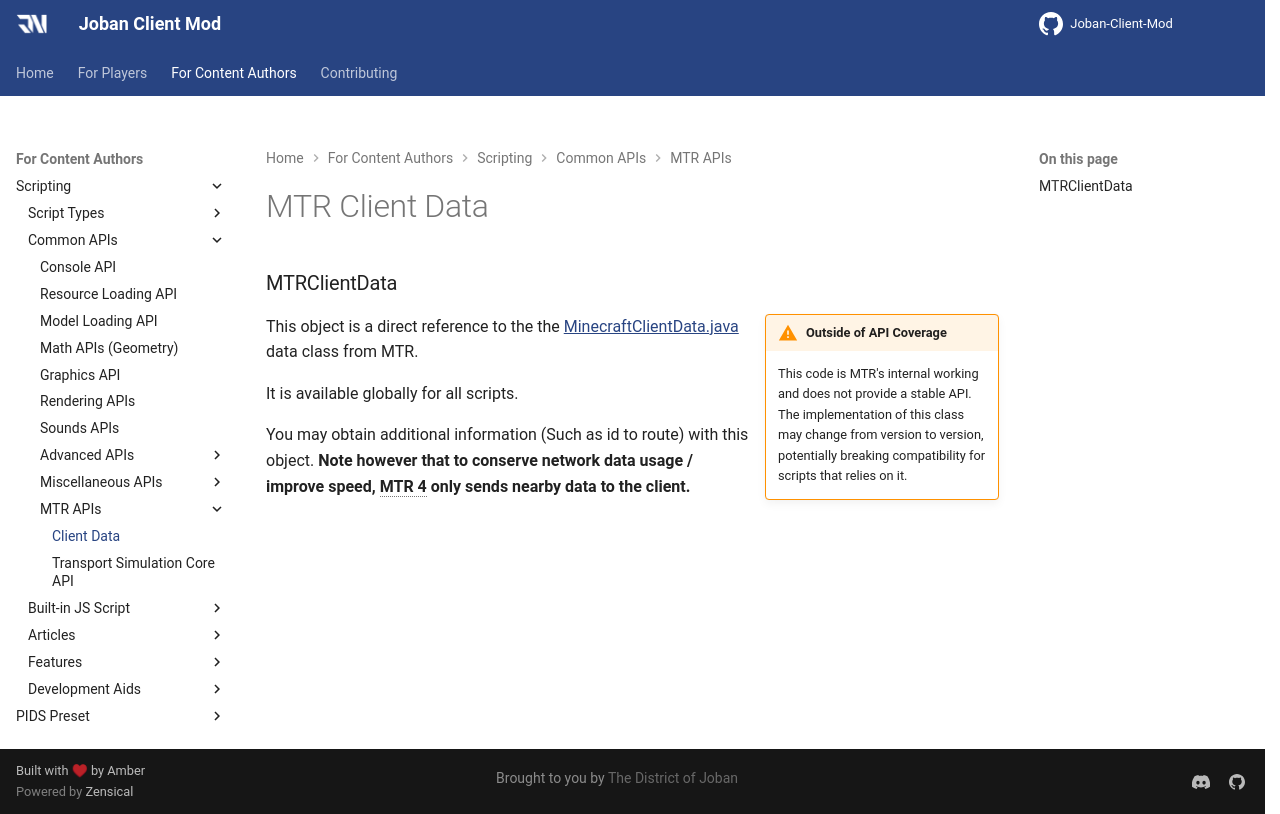

repository: DistrictOfJoban/JCM-Docs · page: v2.2/dev/scripting/mtrclientdata/index.html · generator: mkdocs

# MTR Client Data

### MTRClientData
!!! warning inline end "Outside of API Coverage"
    This code is MTR's internal working and does not provide a stable API. The implementation of this class may change from version to version, potentially breaking compatibility for scripts that relies on it.

This object is a direct reference to the the [MinecraftClientData.java](https://github.com/Minecraft-Transit-Railway/Minecraft-Transit-Railway/blob/master/fabric/src/main/java/org/mtr/mod/client/MinecraftClientData.java) data class from MTR.

It is available globally for all scripts.

You may obtain additional information (Such as id to route) with this object. **Note however that to conserve network data usage / improve speed, MTR 4 only sends nearby data to the client.**
